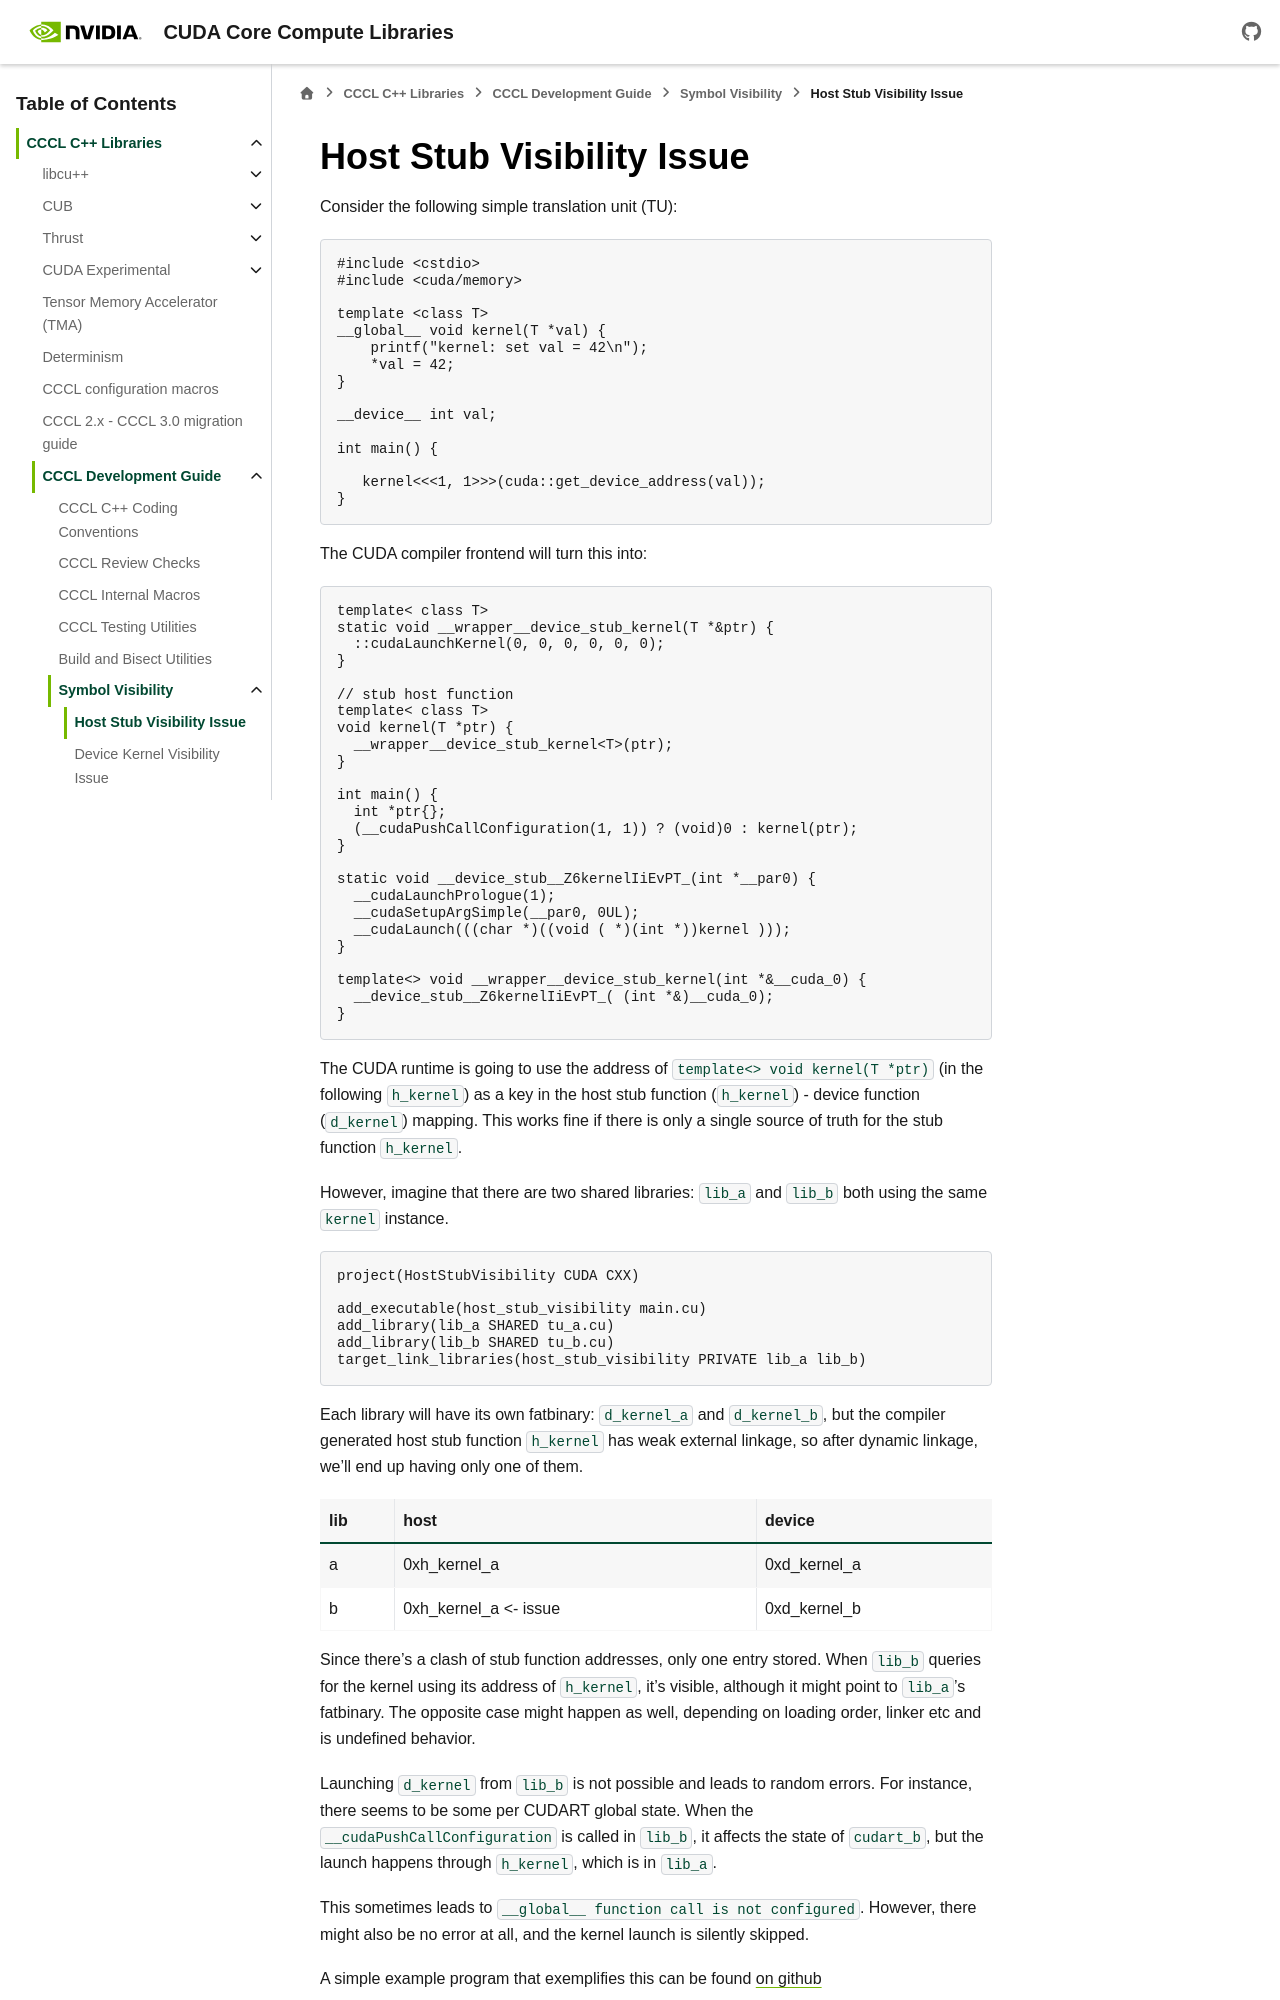

repository: NVIDIA/cccl · page: docs/unstable/cccl/development/visibility/host_stub_visibility.html · generator: sphinx

.. _cccl-development-visibility-host-stub-visibility:


Host Stub Visibility Issue
---------------------------

Consider the following simple translation unit (TU):

.. code-block:: cpp

  #include <cstdio>
  #include <cuda/memory>

  template <class T>
  __global__ void kernel(T *val) {
      printf("kernel: set val = 42\n");
      *val = 42;
  }

  __device__ int val;

  int main() {

     kernel<<<1, 1>>>(cuda::get_device_address(val));
  }

The CUDA compiler frontend will turn this into:

.. code-block:: cpp

   template< class T>
   static void __wrapper__device_stub_kernel(T *&ptr) {
     ::cudaLaunchKernel(0, 0, 0, 0, 0, 0);
   }

   // stub host function
   template< class T>
   void kernel(T *ptr) {
     __wrapper__device_stub_kernel<T>(ptr);
   }

   int main() {
     int *ptr{};
     (__cudaPushCallConfiguration(1, 1)) ? (void)0 : kernel(ptr);
   }

   static void __device_stub__Z6kernelIiEvPT_(int *__par0) {
     __cudaLaunchPrologue(1);
     __cudaSetupArgSimple(__par0, 0UL);
     __cudaLaunch(((char *)((void ( *)(int *))kernel )));
   }

   template<> void __wrapper__device_stub_kernel(int *&__cuda_0) {
     __device_stub__Z6kernelIiEvPT_( (int *&)__cuda_0);
   }

The CUDA runtime is going to use the address of ``template<> void kernel(T *ptr)`` (in the following ``h_kernel``)
as a key in the host stub function (``h_kernel``) - device function (``d_kernel``) mapping. This works fine if
there is only a single source of truth for the stub function ``h_kernel``.

However, imagine that there are two shared libraries: ``lib_a`` and ``lib_b`` both using the same ``kernel`` instance.

.. code-block:: cmake

    project(HostStubVisibility CUDA CXX)

    add_executable(host_stub_visibility main.cu)
    add_library(lib_a SHARED tu_a.cu)
    add_library(lib_b SHARED tu_b.cu)
    target_link_libraries(host_stub_visibility PRIVATE lib_a lib_b)

Each library will have its own fatbinary: ``d_kernel_a`` and ``d_kernel_b``, but the compiler
generated host stub function ``h_kernel`` has weak external linkage, so after dynamic linkage, we'll end up having
only one of them.

=== ===================== ============
lib host                  device
=== ===================== ============
a   0xh_kernel_a          0xd_kernel_a
b   0xh_kernel_a <- issue 0xd_kernel_b
=== ===================== ============

Since there's a clash of stub function addresses, only one entry stored. When ``lib_b`` queries for the
kernel using its address of ``h_kernel``, it's visible, although it might point to ``lib_a``'s fatbinary.
The opposite case might happen as well, depending on loading order, linker etc and is undefined behavior.

Launching ``d_kernel`` from ``lib_b`` is not possible and leads to random errors. For instance, there seems to be
some per CUDART global state. When the ``__cudaPushCallConfiguration`` is called in ``lib_b``, it affects the state of
``cudart_b``, but the launch happens through ``h_kernel``, which is in ``lib_a``.

This sometimes leads to ``__global__ function call is not configured``. However, there might also be no error at all,
and the kernel launch is silently skipped.
